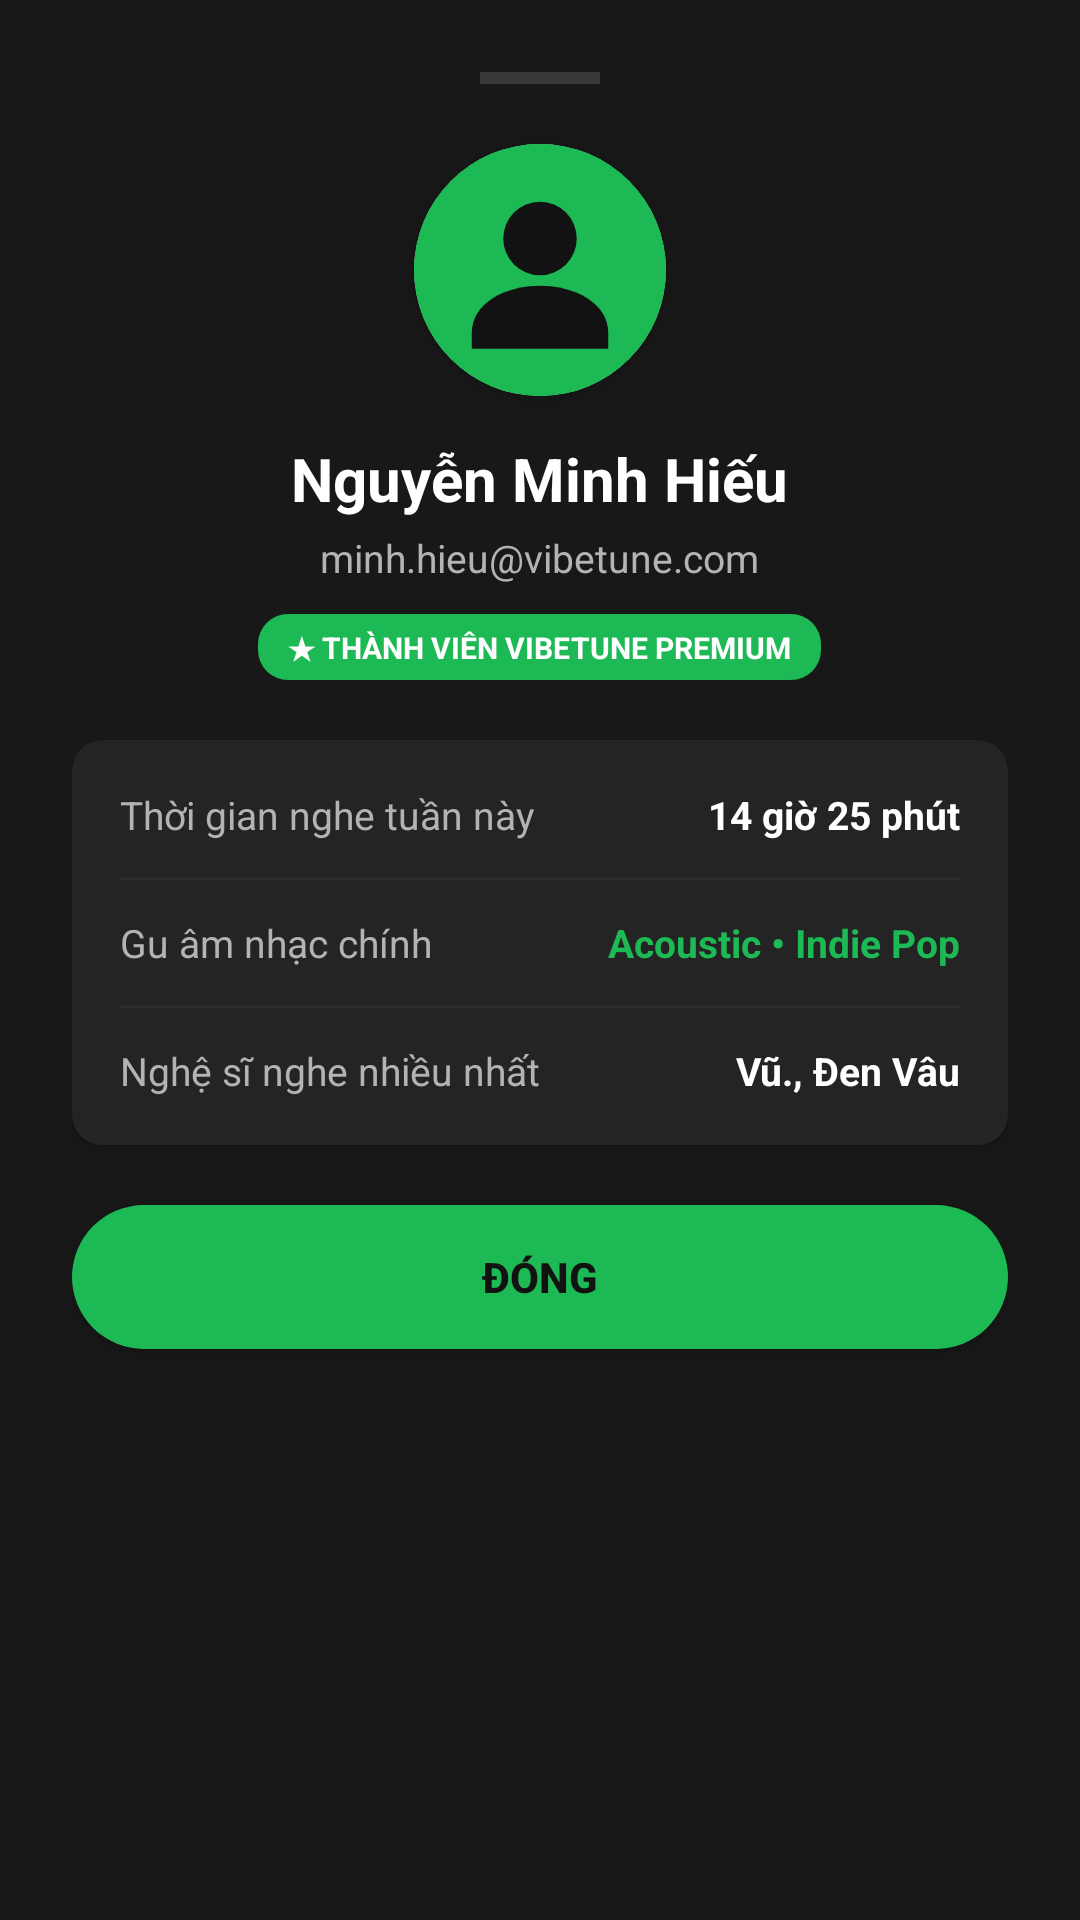

Here is an Android app screen rendered from its layout file. Give the layout XML and the strings, colors and styles it references.
<!-- AndroidManifest.xml: application theme Theme.VibeTuneAI -->
<!-- res/layout/dialog_profile_info.xml -->
<?xml version="1.0" encoding="utf-8"?>
<LinearLayout xmlns:android="http://schemas.android.com/apk/res/android"
    xmlns:app="http://schemas.android.com/apk/res-auto"
    android:layout_width="match_parent"
    android:layout_height="wrap_content"
    android:background="@color/spotify_dark_gray"
    android:gravity="center_horizontal"
    android:orientation="vertical"
    android:padding="24dp">

    
    <View
        android:layout_width="40dp"
        android:layout_height="4dp"
        android:layout_marginBottom="20dp"
        android:background="#383838" />

    
    <androidx.cardview.widget.CardView
        android:layout_width="84dp"
        android:layout_height="84dp"
        app:cardCornerRadius="42dp"
        app:cardElevation="6dp">

        <ImageView
            android:layout_width="match_parent"
            android:layout_height="match_parent"
            android:background="@color/spotify_green"
            android:scaleType="centerCrop"
            android:src="@drawable/ic_avatar_default"
             />
    </androidx.cardview.widget.CardView>

    <TextView
        android:layout_width="wrap_content"
        android:layout_height="wrap_content"
        android:layout_marginTop="14dp"
        android:text="Nguyễn Minh Hiếu"
        android:textColor="@color/spotify_white"
        android:textSize="20sp"
        android:textStyle="bold" />

    <TextView
        android:layout_width="wrap_content"
        android:layout_height="wrap_content"
        android:layout_marginTop="4dp"
        android:text="minh.hieu@vibetune.com"
        android:textColor="@color/spotify_light_gray"
        android:textSize="13sp" />

    <TextView
        android:layout_width="wrap_content"
        android:layout_height="wrap_content"
        android:layout_marginTop="10dp"
        android:background="@drawable/bg_ai_badge"
        android:paddingStart="10dp"
        android:paddingTop="4dp"
        android:paddingEnd="10dp"
        android:paddingBottom="4dp"
        android:text="★ THÀNH VIÊN VIBETUNE PREMIUM"
        android:textColor="@color/spotify_white"
        android:textSize="10sp"
        android:textStyle="bold" />

    
    <androidx.cardview.widget.CardView
        android:layout_width="match_parent"
        android:layout_height="wrap_content"
        android:layout_marginTop="20dp"
        app:cardBackgroundColor="@color/spotify_card_surface"
        app:cardCornerRadius="10dp"
        app:cardElevation="2dp">

        <LinearLayout
            android:layout_width="match_parent"
            android:layout_height="wrap_content"
            android:orientation="vertical"
            android:padding="16dp">

            <LinearLayout
                android:layout_width="match_parent"
                android:layout_height="wrap_content"
                android:orientation="horizontal">
                <TextView
                    android:layout_width="0dp"
                    android:layout_height="wrap_content"
                    android:layout_weight="1"
                    android:text="Thời gian nghe tuần này"
                    android:textColor="@color/spotify_light_gray"
                    android:textSize="13sp" />
                <TextView
                    android:layout_width="wrap_content"
                    android:layout_height="wrap_content"
                    android:text="14 giờ 25 phút"
                    android:textColor="@color/spotify_white"
                    android:textSize="13sp"
                    android:textStyle="bold" />
            </LinearLayout>

            <View
                android:layout_width="match_parent"
                android:layout_height="1dp"
                android:layout_marginTop="12dp"
                android:layout_marginBottom="12dp"
                android:background="@color/spotify_divider" />

            <LinearLayout
                android:layout_width="match_parent"
                android:layout_height="wrap_content"
                android:orientation="horizontal">
                <TextView
                    android:layout_width="0dp"
                    android:layout_height="wrap_content"
                    android:layout_weight="1"
                    android:text="Gu âm nhạc chính"
                    android:textColor="@color/spotify_light_gray"
                    android:textSize="13sp" />
                <TextView
                    android:layout_width="wrap_content"
                    android:layout_height="wrap_content"
                    android:text="Acoustic • Indie Pop"
                    android:textColor="@color/spotify_green"
                    android:textSize="13sp"
                    android:textStyle="bold" />
            </LinearLayout>

            <View
                android:layout_width="match_parent"
                android:layout_height="1dp"
                android:layout_marginTop="12dp"
                android:layout_marginBottom="12dp"
                android:background="@color/spotify_divider" />

            <LinearLayout
                android:layout_width="match_parent"
                android:layout_height="wrap_content"
                android:orientation="horizontal">
                <TextView
                    android:layout_width="0dp"
                    android:layout_height="wrap_content"
                    android:layout_weight="1"
                    android:text="Nghệ sĩ nghe nhiều nhất"
                    android:textColor="@color/spotify_light_gray"
                    android:textSize="13sp" />
                <TextView
                    android:layout_width="wrap_content"
                    android:layout_height="wrap_content"
                    android:text="Vũ., Đen Vâu"
                    android:textColor="@color/spotify_white"
                    android:textSize="13sp"
                    android:textStyle="bold" />
            </LinearLayout>

        </LinearLayout>
    </androidx.cardview.widget.CardView>

    
    <androidx.appcompat.widget.AppCompatButton
        android:id="@+id/btnDialogClose"
        android:layout_width="match_parent"
        android:layout_height="48dp"
        android:layout_marginTop="20dp"
        android:background="@drawable/bg_btn_green_pill"
        android:text="ĐÓNG"
        android:textColor="@color/spotify_black"
        android:textSize="14sp"
        android:textStyle="bold" />

</LinearLayout>
<!-- resources referenced by this layout -->
<resources>
  <color name="spotify_black">#121212</color>
  <color name="spotify_card_surface">#242424</color>
  <color name="spotify_dark_gray">#181818</color>
  <color name="spotify_divider">#2A2A2A</color>
  <color name="spotify_green">#1DB954</color>
  <color name="spotify_light_gray">#B3B3B3</color>
  <color name="spotify_white">#FFFFFF</color>
  <!-- drawable bg_ai_badge (drawable) -->
  <?xml version="1.0" encoding="utf-8"?>
  <shape xmlns:android="http://schemas.android.com/apk/res/android"
      android:shape="rectangle">
      <solid android:color="#1DB954" />
      <corners android:radius="10dp" />
  </shape>
  <!-- drawable bg_btn_green_pill (drawable) -->
  <?xml version="1.0" encoding="utf-8"?>
  <ripple xmlns:android="http://schemas.android.com/apk/res/android"
      android:color="#1AA34A">
      <item>
          <shape android:shape="rectangle">
              <solid android:color="#1DB954" />
              <corners android:radius="28dp" />
          </shape>
      </item>
  </ripple>
  <!-- drawable ic_avatar_default (drawable) -->
  <?xml version="1.0" encoding="utf-8"?>
  <vector xmlns:android="http://schemas.android.com/apk/res/android"
      android:width="48dp"
      android:height="48dp"
      android:viewportWidth="48"
      android:viewportHeight="48">
    
    <path
        android:fillColor="#1DB954"
        android:pathData="M24,0A24,24 0 1,0 48,24A24,24 0 0,0 24,0z"/>
    
    <path
        android:fillColor="#121212"
        android:pathData="M24,11a7,7 0 1,0 7,7A7,7 0 0,0 24,11z"/>
    
    <path
        android:fillColor="#121212"
        android:pathData="M24,27c-6.67,0 -13,3.34 -13,9v3h26v-3C37,30.34 30.67,27 24,27z"/>
  </vector>
  <style name="Theme.VibeTuneAI" parent="Theme.MaterialComponents.DayNight.NoActionBar">
          <item name="colorPrimary">@color/spotify_green</item>
          <item name="colorPrimaryVariant">@color/spotify_green_dark</item>
          <item name="colorOnPrimary">@color/spotify_white</item>
          <item name="android:statusBarColor">@color/spotify_black</item>
          <item name="android:navigationBarColor">@color/spotify_black</item>
          <item name="android:windowBackground">@color/spotify_black</item>
      </style>
  <color name="spotify_green_dark">#1AA34A</color>
</resources>
